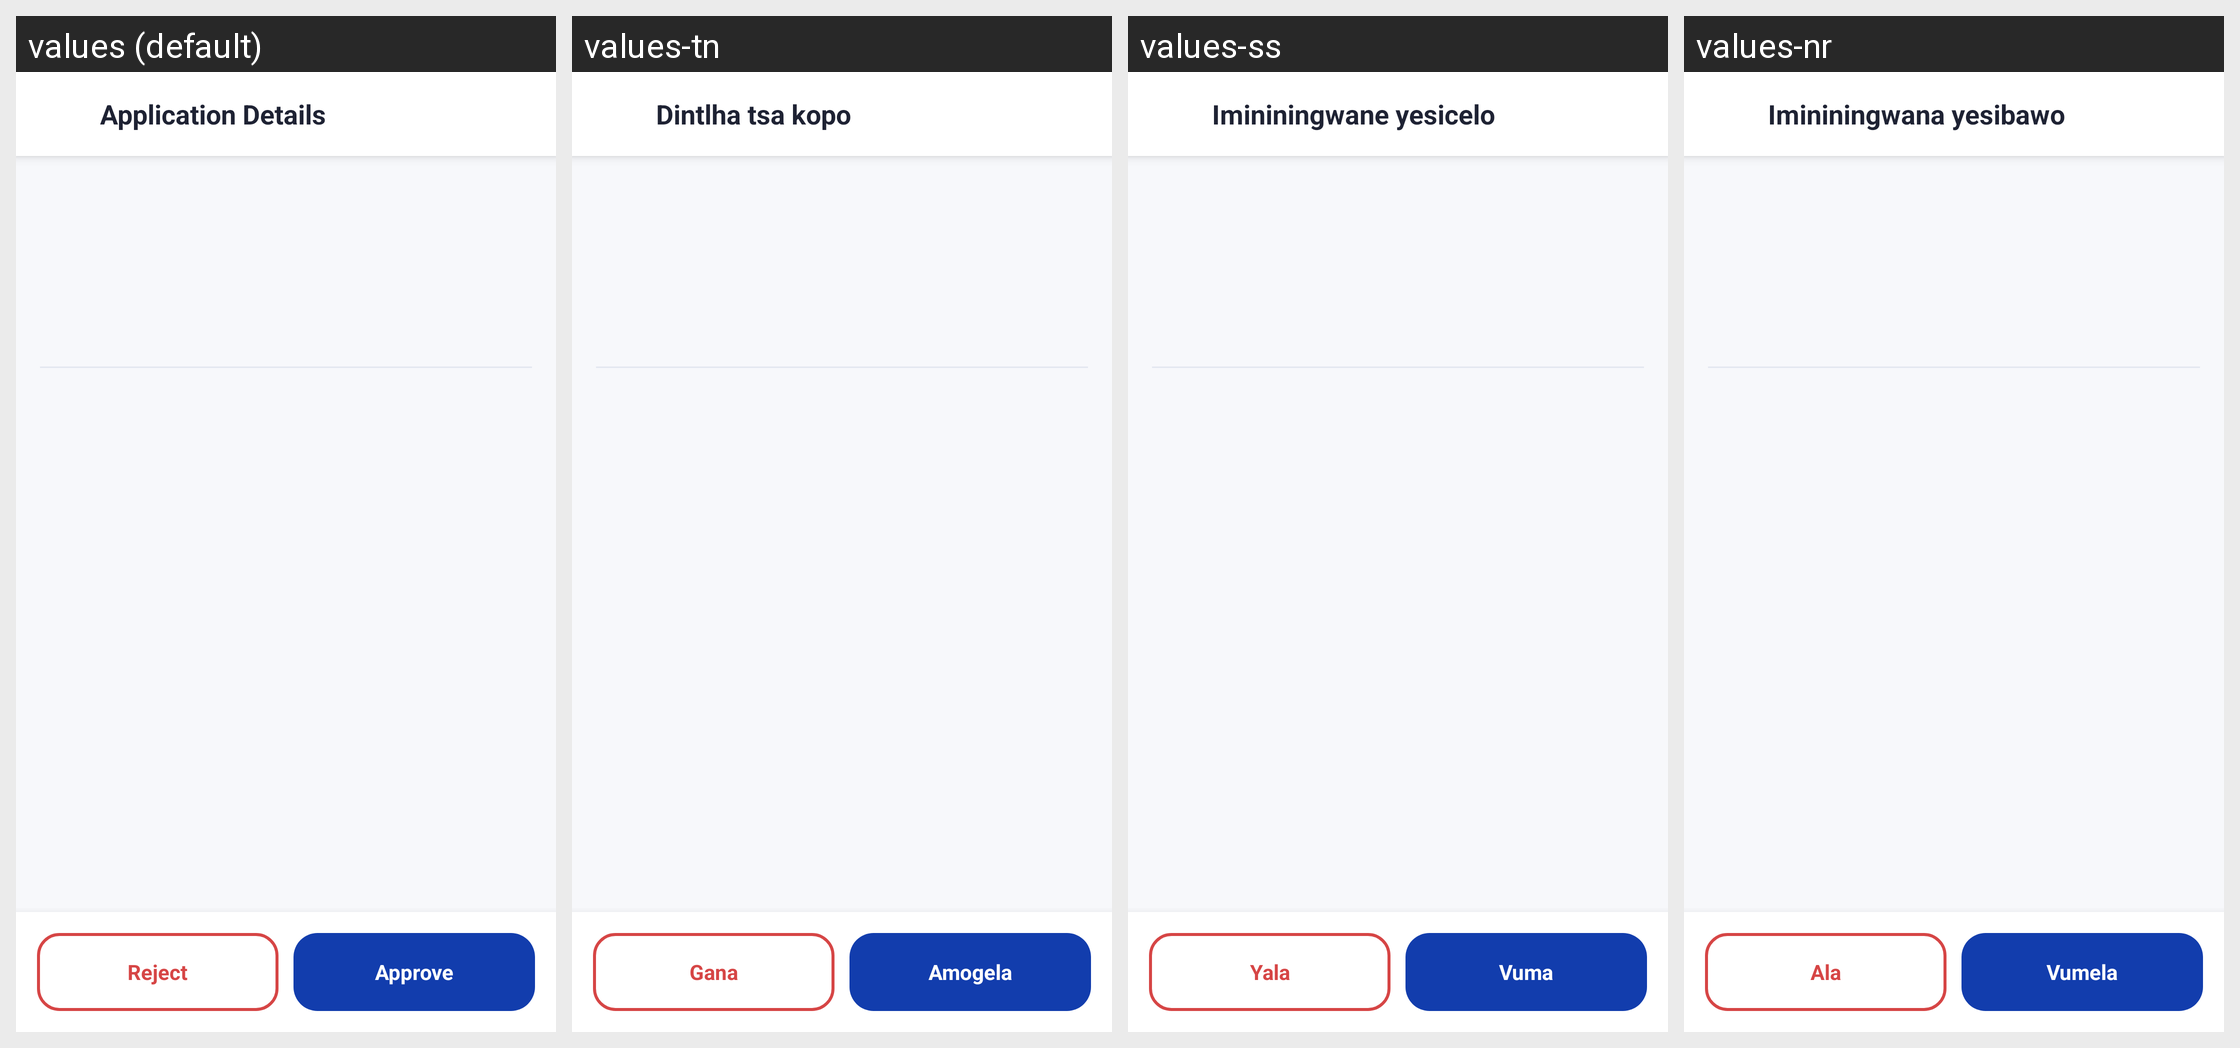

The same Android screen rendered under several of its app's locales, left to right. List the strings drawn on it with the default value and each locale's translation.
Android screen res/layout/activity_application_detail.xml rendered under 4 locales, left to right: values (default), values-tn, values-ss, values-nr. Device: Nexus 5 (rendered at 1080×1920; each locale shown at half size, 540×960, under a caption strip naming it); theme Theme.BenSuetStay.
Other locales in the repository, not shown: values-af, values-st, values-ts, values-ve, values-xh, values-zu.
Strings drawn on this screen, with the default value and each locale's value (text and hints the layout hard-codes, and strings that could not be matched under every locale, appear in the picture but are not listed):

application_details
  values: Application Details
  values-tn: Dintlha tsa kopo
  values-ss: Imininingwane yesicelo
  values-nr: Imininingwana yesibawo

reject
  values: Reject
  values-tn: Gana
  values-ss: Yala
  values-nr: Ala

approve
  values: Approve
  values-tn: Amogela
  values-ss: Vuma
  values-nr: Vumela
